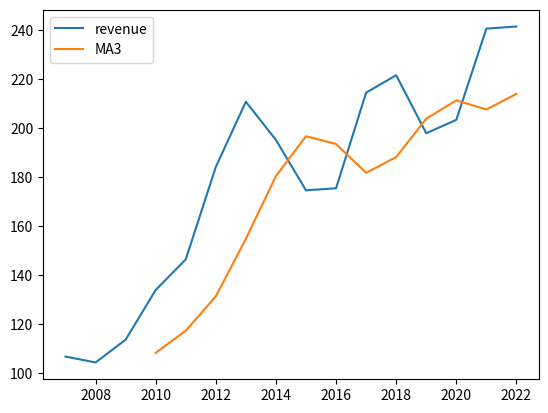

The script that saved this image:
import pandas as pd
import matplotlib.pyplot as plt
import numpy as np

#--bilioane-de-dolari-pe-an-samsung--

revenue2 = (203.44 + 240.72 + 241.6) / 3
revenue3 = (240.72 + 241.6 + revenue2) / 3
revenue4 = (241.6 + revenue2 + revenue3) / 3
revenue = np.array(list([106.74, 104.33, 113.64, 133.95, 146.44, 184.22, 210.86, 195.23, 174.66, 175.5, 214.57, 221.67, 198, 203.44, 240.72, 241.6]))
lista_an = np.array(list(range(1, len(revenue) + 1)))
an = lista_an + 2006
data = { "revenue": revenue}
df = pd.DataFrame(data, index=an)

df["MA3"] = df["revenue"].rolling(3).mean().shift(1)

df.plot()

df["er3"] = np.power((df["revenue"] - df["MA3"]),2)
df["MA4"] = df["revenue"].rolling(4).mean().shift(1)
df["er4"] = np.power((df["revenue"] - df["MA4"]),2)
df["MA5"] = df["revenue"].rolling(5).mean().shift(1)
df["er5"] = np.power((df["revenue"] - df["MA5"]),2)
df["MA6"] = df["revenue"].rolling(6).mean().shift(1)
df["er6"] = np.power((df["revenue"] - df["MA6"]),2)

MSE3 = df["er3"].mean()
MSE4 = df["er4"].mean()
MSE5 = df["er5"].mean()
MSE6 = df["er6"].mean()

print(df)
print(f"MSE3 : {MSE3}\nMSE4 : {MSE4}\nMSE5 : {MSE5}\nMSE6 : {MSE6}\n")
print(f"revenue2 : {revenue2}\nrevenue3 : {revenue3}\nrevenue4 : {revenue4}\n")

plt.show()
